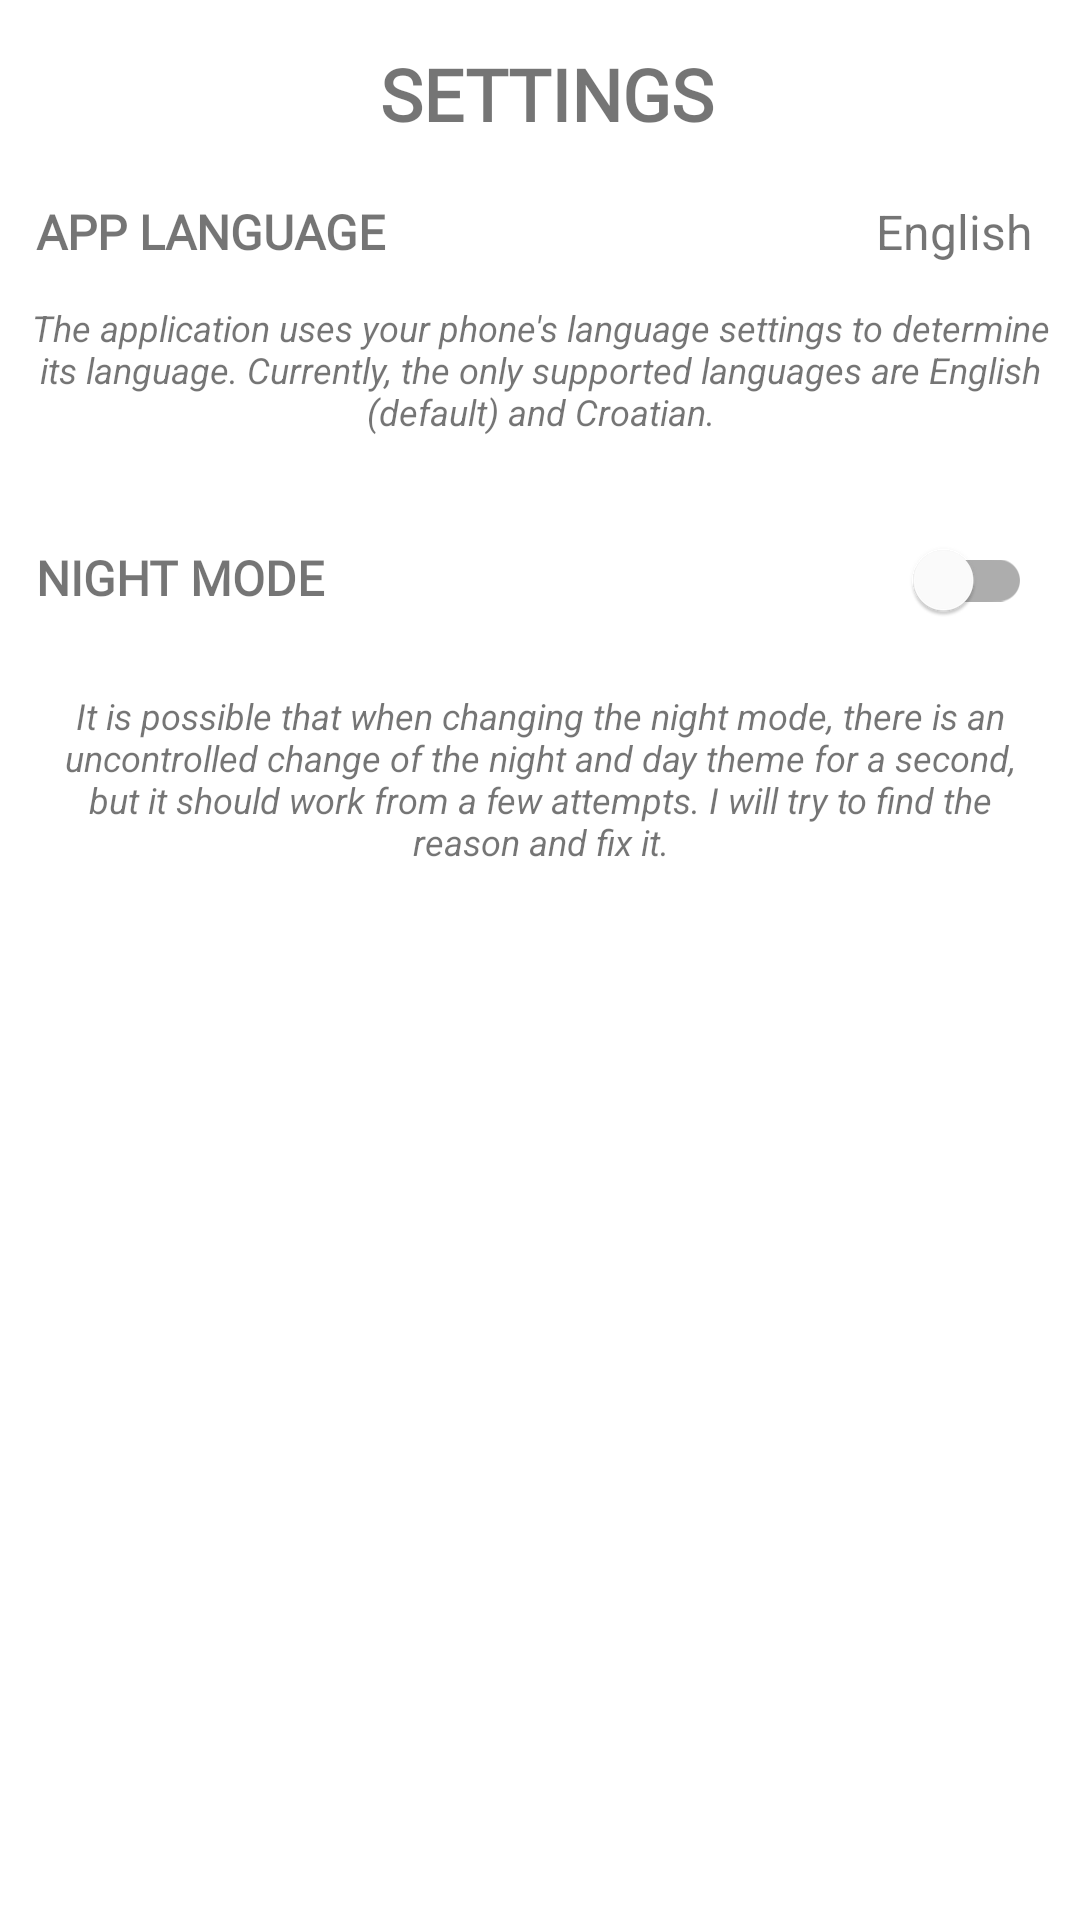

Android layout source for this screen:
<!-- AndroidManifest.xml: application theme Theme.DatePicker -->
<!-- res/layout/fragment_settings.xml -->
<?xml version="1.0" encoding="utf-8"?>
<androidx.constraintlayout.widget.ConstraintLayout xmlns:android="http://schemas.android.com/apk/res/android"
    xmlns:app="http://schemas.android.com/apk/res-auto"
    xmlns:tools="http://schemas.android.com/tools"
    android:layout_width="match_parent"
    android:layout_height="match_parent"
    tools:context=".ui.settings.SettingsFragment">

    <TextView
        android:id="@+id/titleSettings"
        android:layout_width="wrap_content"
        android:layout_height="wrap_content"
        android:fontFamily="@font/acme"
        android:paddingStart="8dp"
        android:paddingTop="15dp"
        android:paddingEnd="3dp"
        android:paddingBottom="3dp"
        android:text="@string/fragment_settings"
        android:textAlignment="center"
        android:textSize="24sp"
        android:textStyle="bold"
        app:layout_constraintEnd_toEndOf="parent"
        app:layout_constraintStart_toStartOf="parent"
        app:layout_constraintTop_toTopOf="parent" />

    <LinearLayout
        android:id="@+id/linearLayout"
        android:layout_width="match_parent"
        android:layout_height="0dp"
        android:orientation="horizontal"
        app:layout_constraintEnd_toEndOf="parent"
        app:layout_constraintStart_toStartOf="parent"
        app:layout_constraintTop_toBottomOf="@+id/titleSettings">

        <TextView
            android:id="@+id/options_language"
            android:layout_width="match_parent"
            android:layout_height="wrap_content"
            android:layout_marginStart="12dp"
            android:layout_marginTop="16dp"
            android:layout_marginEnd="8dp"
            android:layout_weight="1"
            android:fontFamily="@font/acme"
            android:text="@string/options_language"
            android:textAlignment="textStart"
            android:textAllCaps="true"
            android:textSize="16sp"
            android:textStyle="bold" />

        <TextView
            android:id="@+id/textView2"
            android:layout_width="match_parent"
            android:layout_height="wrap_content"
            android:layout_marginStart="8dp"
            android:layout_marginTop="16dp"
            android:layout_marginEnd="16dp"
            android:layout_weight="1"
            android:text="@string/current_language"
            android:textAlignment="textEnd"
            android:textSize="16sp" />

    </LinearLayout>

    <TextView
        android:id="@+id/textView3"
        android:layout_width="wrap_content"
        android:layout_height="wrap_content"
        android:layout_margin="5dp"
        android:layout_marginStart="8dp"
        android:layout_marginEnd="8dp"
        android:padding="8dp"
        android:text="@string/language_explanation"
        android:textAlignment="center"
        android:textSize="12sp"
        android:textStyle="italic"
        app:layout_constraintEnd_toEndOf="parent"
        app:layout_constraintStart_toStartOf="parent"
        app:layout_constraintTop_toBottomOf="@+id/linearLayout" />

    <LinearLayout
        android:id="@+id/linearLayout2"
        android:layout_width="match_parent"
        android:layout_height="0dp"
        android:orientation="horizontal"
        app:layout_constraintEnd_toEndOf="parent"
        app:layout_constraintStart_toStartOf="parent"
        app:layout_constraintTop_toBottomOf="@+id/textView3">

        <TextView
            android:id="@+id/options_nightMode"
            android:layout_width="match_parent"
            android:layout_height="wrap_content"
            android:layout_marginStart="12dp"
            android:layout_marginTop="16dp"
            android:layout_marginEnd="16dp"
            android:layout_weight="1"
            android:fontFamily="@font/acme"
            android:gravity="clip_horizontal|clip_vertical"
            android:text="@string/options_nightMode"
            android:textAllCaps="true"
            android:textSize="16sp"
            android:textStyle="bold" />

        <com.google.android.material.switchmaterial.SwitchMaterial
            android:id="@+id/switch_nightMode"
            android:layout_width="match_parent"
            android:layout_height="wrap_content"
            android:layout_marginStart="8dp"
            android:layout_marginTop="16dp"
            android:layout_marginEnd="16dp"
            android:layout_weight="1"
            android:gravity="center" />


    </LinearLayout>

    <TextView
        android:id="@+id/textView4"
        android:layout_width="match_parent"
        android:layout_height="wrap_content"
        android:layout_margin="5dp"
        android:layout_marginStart="8dp"
        android:layout_marginEnd="8dp"
        android:padding="8dp"
        android:text="@string/nightMode_explanation"
        android:textAlignment="center"
        android:textSize="12sp"
        android:textStyle="italic"
        app:layout_constraintEnd_toEndOf="parent"
        app:layout_constraintStart_toStartOf="parent"
        app:layout_constraintTop_toBottomOf="@+id/linearLayout2" />


</androidx.constraintlayout.widget.ConstraintLayout>
<!-- resources referenced by this layout -->
<resources>
  <string name="current_language">English</string>
  <string name="fragment_settings">SETTINGS</string>
  <string name="language_explanation">The application uses your phone\'s language settings to determine its language. Currently, the only supported
                                          languages are English (default) and Croatian.</string>
  <string name="nightMode_explanation">It is possible that when changing the night mode, there is an uncontrolled change of the night and day theme for a second, but it should work from a few attempts. I will try to find the reason and fix it.</string>
  <string name="options_language">App language</string>
  <string name="options_nightMode">Night Mode</string>
  <style name="Theme.DatePicker" parent="Theme.MaterialComponents.DayNight.NoActionBar">
          
          <item name="colorPrimary">@color/purple_500</item>
          <item name="colorPrimaryVariant">@color/purple_700</item>
          <item name="colorOnPrimary">@color/white</item>
          
          <item name="colorSecondary">@color/teal_200</item>
          <item name="colorSecondaryVariant">@color/teal_700</item>
          <item name="colorOnSecondary">@color/black</item>
          
          <item name="android:statusBarColor" tools:targetApi="l">?attr/colorPrimaryVariant</item>
          
      </style>
  <color name="purple_500">#FF6200EE</color>
  <color name="purple_700">#FF3700B3</color>
  <color name="white">#FFFFFFFF</color>
  <color name="teal_200">#FF03DAC5</color>
  <color name="teal_700">#FF018786</color>
  <color name="black">#FF000000</color>
</resources>
